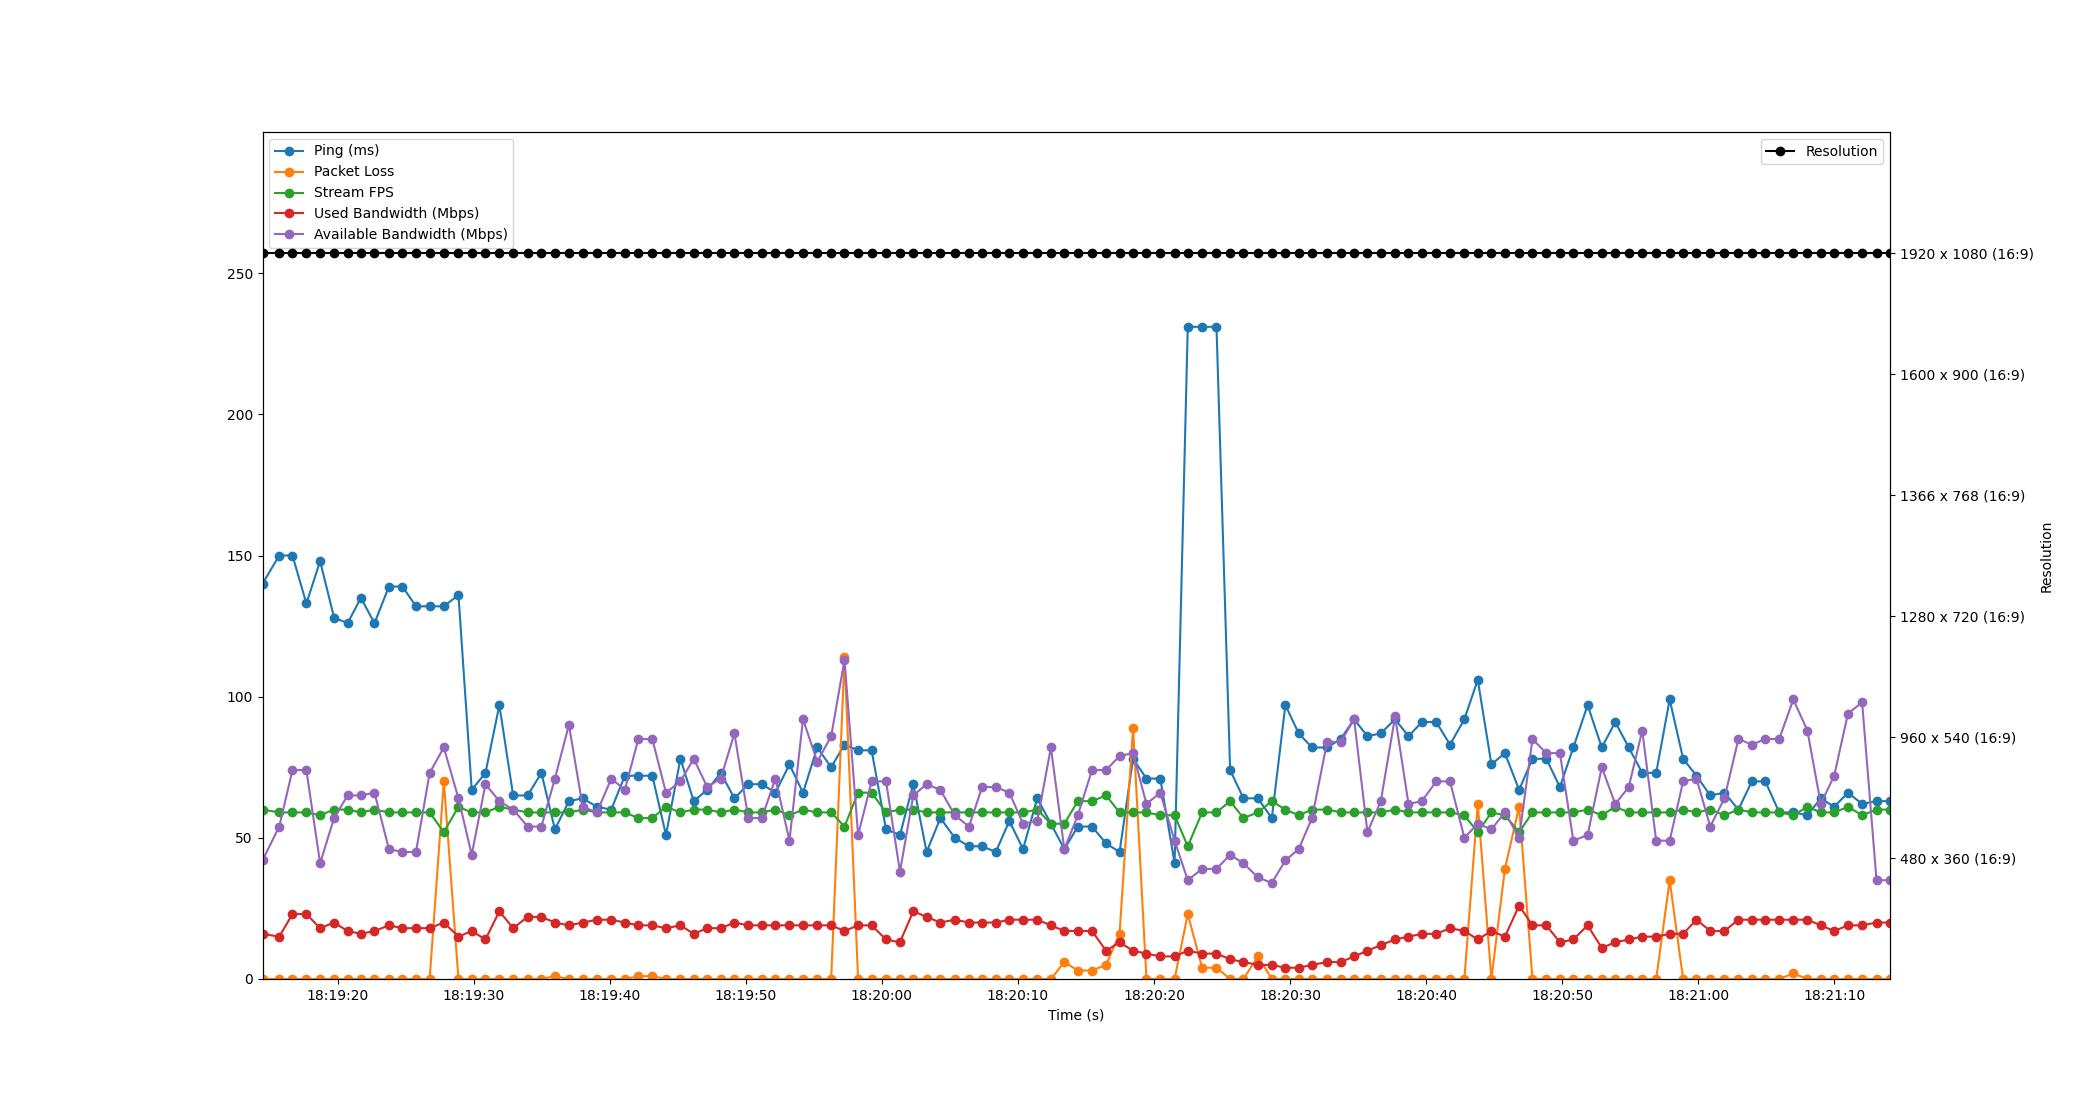

The data file committed next to this chart (first rows):
Time, Timestamp, Ping, Packet Loss, Stream FPS, Used Bandwidth, Resolution, Available Bandwidth
9.5367431640625e-07, 2023-07-10 18:19:14.467540, 140, 0, 60, 16, 1920 x 1080 (16:9), 42
1.23, 2023-07-10 18:19:15.697751, 150, 0, 59, 15, 1920 x 1080 (16:9), 54
2.203, 2023-07-10 18:19:16.670481, 150, 0, 59, 23, 1920 x 1080 (16:9), 74
3.226, 2023-07-10 18:19:17.693299, 133, 0, 59, 23, 1920 x 1080 (16:9), 74
4.234, 2023-07-10 18:19:18.701700, 148, 0, 58, 18, 1920 x 1080 (16:9), 41
5.261, 2023-07-10 18:19:19.728320, 128, 0, 60, 20, 1920 x 1080 (16:9), 57
6.253, 2023-07-10 18:19:20.720744, 126, 0, 60, 17, 1920 x 1080 (16:9), 65
7.232, 2023-07-10 18:19:21.699565, 135, 0, 59, 16, 1920 x 1080 (16:9), 65
8.231, 2023-07-10 18:19:22.698598, 126, 0, 60, 17, 1920 x 1080 (16:9), 66
9.293, 2023-07-10 18:19:23.760629, 139, 0, 59, 19, 1920 x 1080 (16:9), 46
10.29, 2023-07-10 18:19:24.754553, 139, 0, 59, 18, 1920 x 1080 (16:9), 45
11.28, 2023-07-10 18:19:25.748599, 132, 0, 59, 18, 1920 x 1080 (16:9), 45
12.29, 2023-07-10 18:19:26.754265, 132, 0, 59, 18, 1920 x 1080 (16:9), 73
13.33, 2023-07-10 18:19:27.795454, 132, 70, 52, 20, 1920 x 1080 (16:9), 82
14.4, 2023-07-10 18:19:28.871481, 136, 0, 61, 15, 1920 x 1080 (16:9), 64
15.38, 2023-07-10 18:19:29.846159, 67, 0, 59, 17, 1920 x 1080 (16:9), 44
16.39, 2023-07-10 18:19:30.856962, 73, 0, 59, 14, 1920 x 1080 (16:9), 69
17.41, 2023-07-10 18:19:31.878525, 97, 0, 61, 24, 1920 x 1080 (16:9), 63
18.43, 2023-07-10 18:19:32.893223, 65, 0, 60, 18, 1920 x 1080 (16:9), 60
19.49, 2023-07-10 18:19:33.957597, 65, 0, 59, 22, 1920 x 1080 (16:9), 54
20.5, 2023-07-10 18:19:34.967372, 73, 0, 59, 22, 1920 x 1080 (16:9), 54
21.49, 2023-07-10 18:19:35.962103, 53, 1, 59, 20, 1920 x 1080 (16:9), 71
22.52, 2023-07-10 18:19:36.990027, 63, 0, 59, 19, 1920 x 1080 (16:9), 90
23.54, 2023-07-10 18:19:38.006328, 64, 0, 60, 20, 1920 x 1080 (16:9), 61
24.58, 2023-07-10 18:19:39.044441, 61, 0, 59, 21, 1920 x 1080 (16:9), 59
25.64, 2023-07-10 18:19:40.105928, 60, 0, 59, 21, 1920 x 1080 (16:9), 71
26.63, 2023-07-10 18:19:41.100775, 72, 0, 59, 20, 1920 x 1080 (16:9), 67
27.63, 2023-07-10 18:19:42.093618, 72, 1, 57, 19, 1920 x 1080 (16:9), 85
28.65, 2023-07-10 18:19:43.121041, 72, 1, 57, 19, 1920 x 1080 (16:9), 85
29.66, 2023-07-10 18:19:44.126486, 51, 0, 61, 18, 1920 x 1080 (16:9), 66
30.72, 2023-07-10 18:19:45.186511, 78, 0, 59, 19, 1920 x 1080 (16:9), 70
31.7, 2023-07-10 18:19:46.166526, 63, 0, 60, 16, 1920 x 1080 (16:9), 78
32.69, 2023-07-10 18:19:47.158553, 67, 0, 60, 18, 1920 x 1080 (16:9), 68
33.69, 2023-07-10 18:19:48.153985, 73, 0, 59, 18, 1920 x 1080 (16:9), 71
34.69, 2023-07-10 18:19:49.154718, 64, 0, 60, 20, 1920 x 1080 (16:9), 87
35.71, 2023-07-10 18:19:50.175468, 69, 0, 59, 19, 1920 x 1080 (16:9), 57
36.7, 2023-07-10 18:19:51.170299, 69, 0, 59, 19, 1920 x 1080 (16:9), 57
37.71, 2023-07-10 18:19:52.173507, 66, 0, 60, 19, 1920 x 1080 (16:9), 71
38.73, 2023-07-10 18:19:53.201235, 76, 0, 58, 19, 1920 x 1080 (16:9), 49
39.73, 2023-07-10 18:19:54.199743, 66, 0, 60, 19, 1920 x 1080 (16:9), 92
40.78, 2023-07-10 18:19:55.247508, 82, 0, 59, 19, 1920 x 1080 (16:9), 77
41.8, 2023-07-10 18:19:56.268979, 75, 0, 59, 19, 1920 x 1080 (16:9), 86
42.78, 2023-07-10 18:19:57.248159, 83, 114, 54, 17, 1920 x 1080 (16:9), 113
43.78, 2023-07-10 18:19:58.247563, 81, 0, 66, 19, 1920 x 1080 (16:9), 51
44.77, 2023-07-10 18:19:59.240171, 81, 0, 66, 19, 1920 x 1080 (16:9), 70
45.83, 2023-07-10 18:20:00.301769, 53, 0, 59, 14, 1920 x 1080 (16:9), 70
46.86, 2023-07-10 18:20:01.325087, 51, 0, 60, 13, 1920 x 1080 (16:9), 38
47.84, 2023-07-10 18:20:02.304631, 69, 0, 60, 24, 1920 x 1080 (16:9), 65
48.82, 2023-07-10 18:20:03.285498, 45, 0, 59, 22, 1920 x 1080 (16:9), 69
49.83, 2023-07-10 18:20:04.294495, 57, 0, 59, 20, 1920 x 1080 (16:9), 67
50.89, 2023-07-10 18:20:05.357824, 50, 0, 59, 21, 1920 x 1080 (16:9), 58
51.93, 2023-07-10 18:20:06.396862, 47, 0, 59, 20, 1920 x 1080 (16:9), 54
52.9, 2023-07-10 18:20:07.367418, 47, 0, 59, 20, 1920 x 1080 (16:9), 68
53.9, 2023-07-10 18:20:08.370512, 45, 0, 59, 20, 1920 x 1080 (16:9), 68
54.9, 2023-07-10 18:20:09.367506, 56, 0, 59, 21, 1920 x 1080 (16:9), 66
55.9, 2023-07-10 18:20:10.371728, 46, 0, 59, 21, 1920 x 1080 (16:9), 55
56.95, 2023-07-10 18:20:11.417288, 64, 0, 60, 21, 1920 x 1080 (16:9), 56
57.95, 2023-07-10 18:20:12.420317, 55, 0, 55, 19, 1920 x 1080 (16:9), 82
58.94, 2023-07-10 18:20:13.407903, 46, 6, 55, 17, 1920 x 1080 (16:9), 46
59.93, 2023-07-10 18:20:14.400885, 54, 3, 63, 17, 1920 x 1080 (16:9), 58
... 59 more rows
